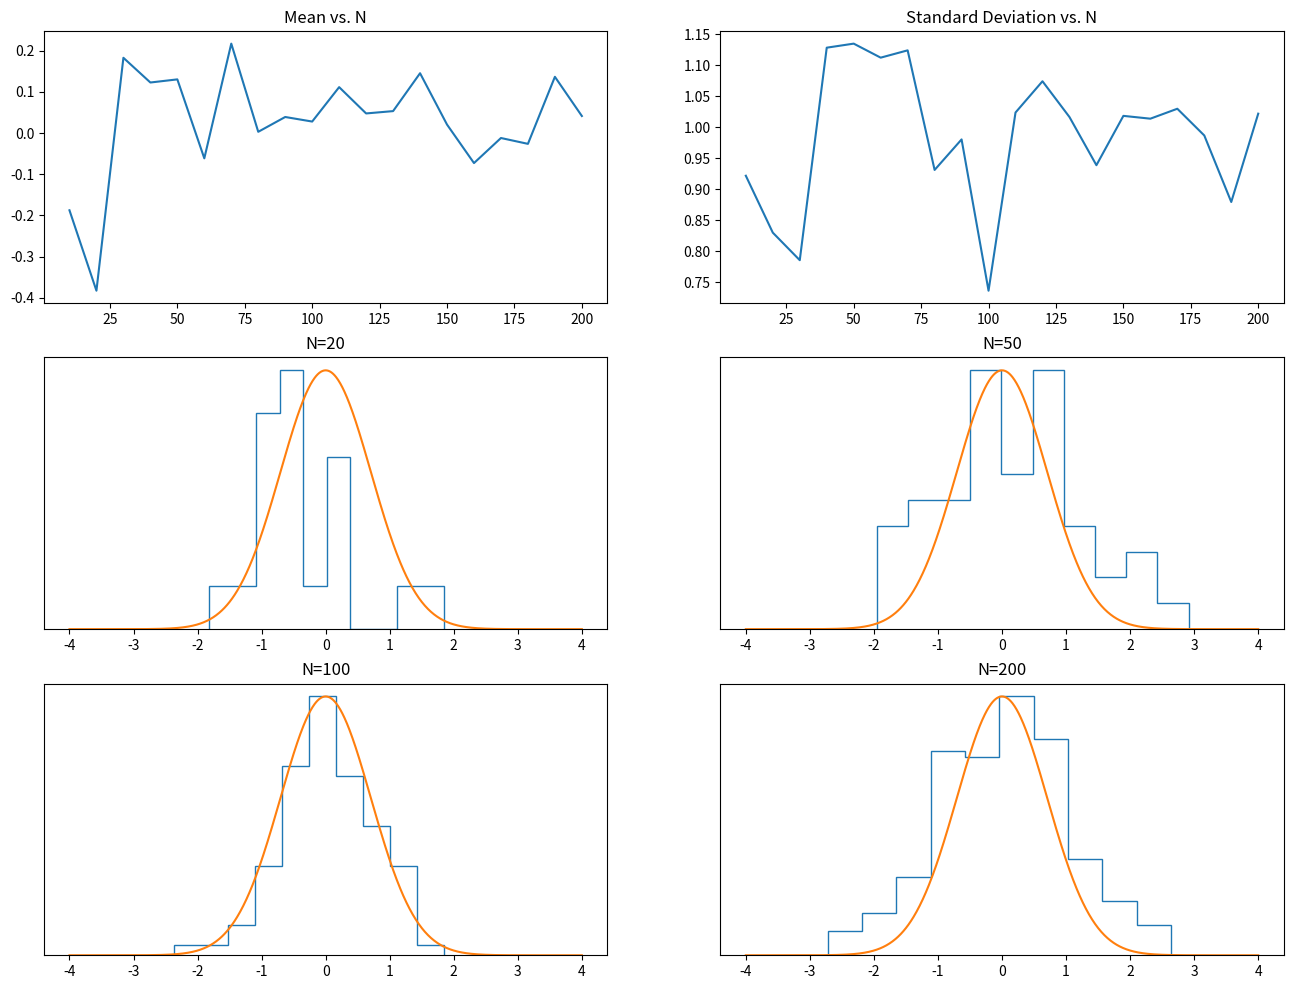

Source code (Python):
%matplotlib inline
import matplotlib.pyplot as plt
import numpy as np

x = np.linspace(10, 200, 20)
dist = []
mean = []
stdev = []
for i in range(20):
    dist.append( np.random.normal(0, 1, int(x[i])))
    mean.append(np.mean(dist[i]))
    stdev.append(np.std(dist[i]))

fig, axes = plt.subplots(3,2, figsize=(16,12))

axes[0, 0].plot(x, mean)
axes[0, 0].set_title("Mean vs. N")

axes[0, 1].plot(x,stdev)
axes[0, 1].set_title("Standard Deviation vs. N")

counts = []
bins = []
x = np.linspace(-4,4, 1000)

for i in range(4):
    n = int(2+3*i-i**2 / 2 + i**3 / 2)
    c, b = np.histogram(dist[n-1])
    counts.append(c)
    bins.append(b)
    ind = int(np.floor(i/2) + 1), i%2
    axes[ind].stairs(counts[i], bins[i])
    axes[ind].plot(x, np.exp(-1 * x**2)*max(counts[i]))
    axes[ind].set_title("N={0}".format(n*10))
    axes[ind].set_yticks([],labels=None)
plt.savefig('fig.png')
    
    